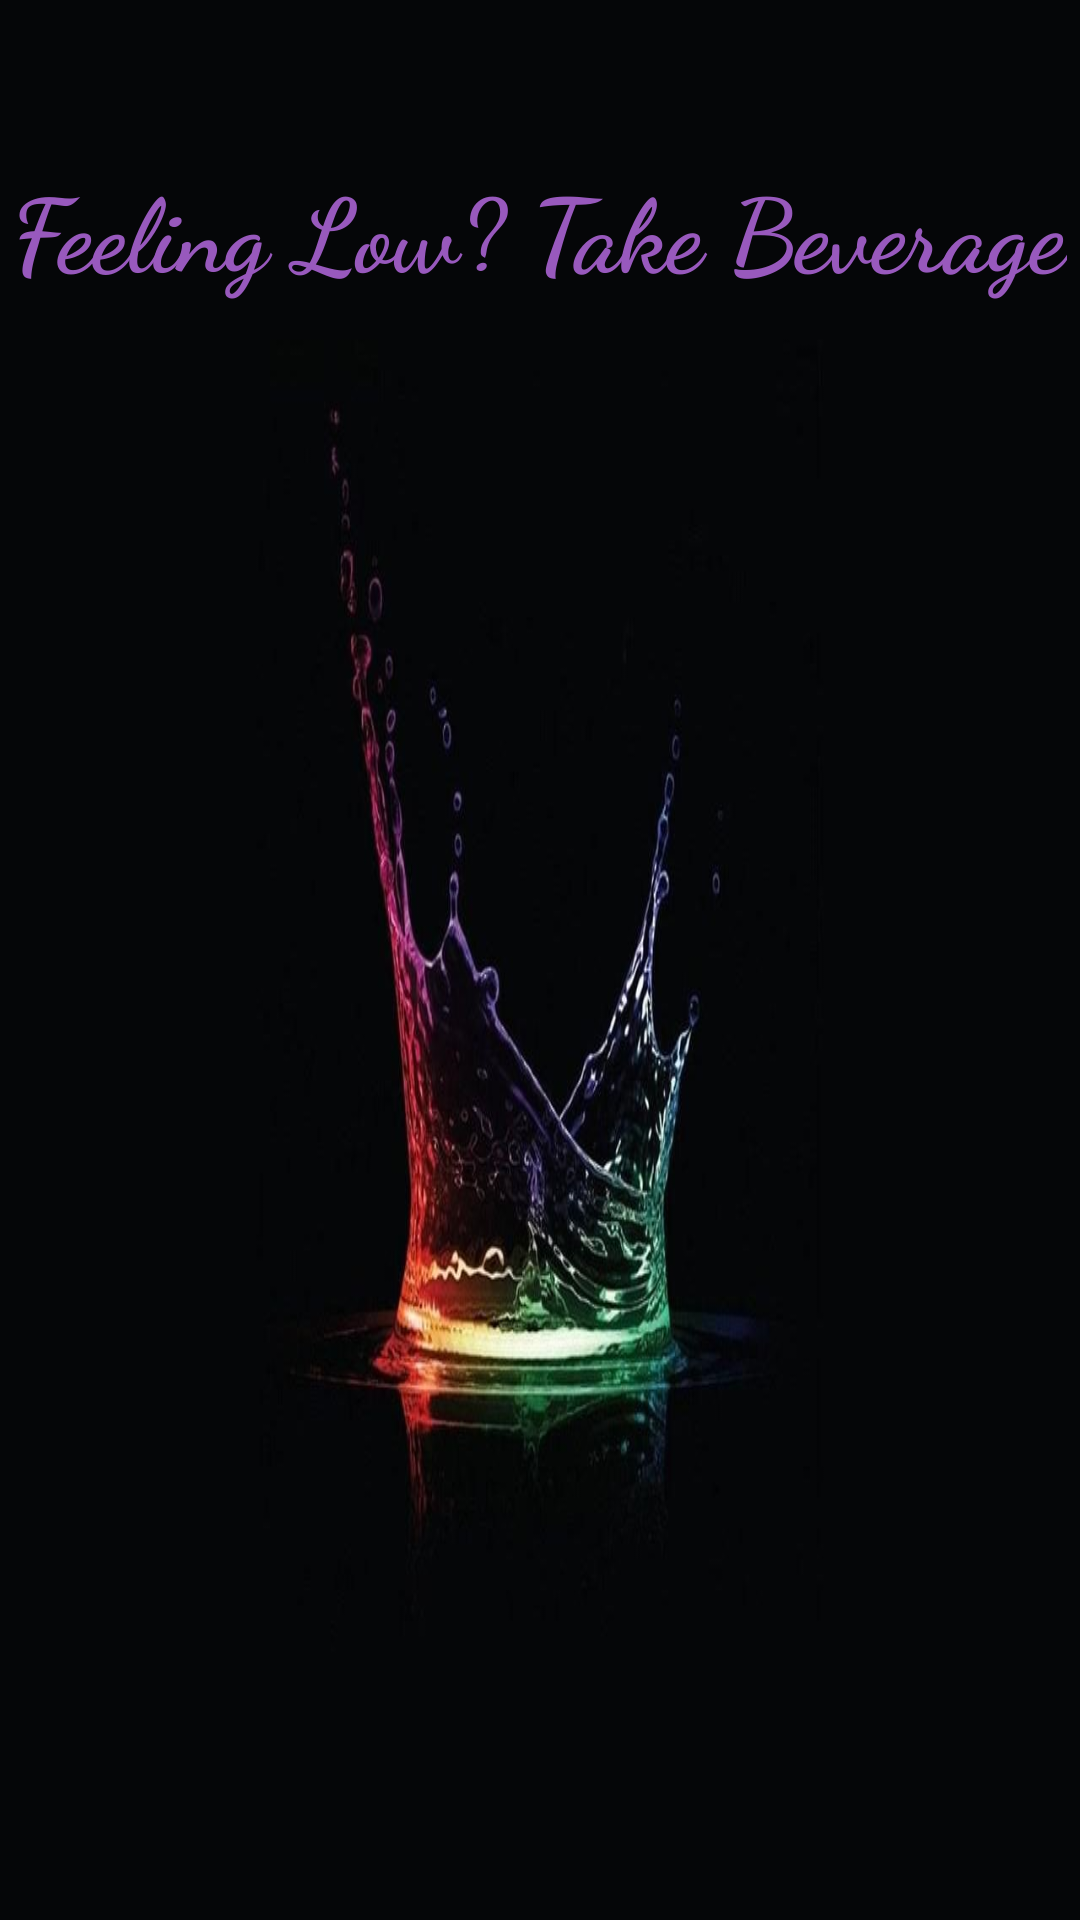

Android layout source for this screen:
<!-- AndroidManifest.xml: application theme Theme.Beverage -->
<!-- res/layout/activity_splashscreen.xml -->
<?xml version="1.0" encoding="utf-8"?>
<androidx.constraintlayout.widget.ConstraintLayout xmlns:android="http://schemas.android.com/apk/res/android"
    xmlns:app="http://schemas.android.com/apk/res-auto"
    xmlns:tools="http://schemas.android.com/tools"
    android:layout_width="match_parent"
    android:layout_height="match_parent"
    android:background="@drawable/sscreen1"
    tools:context=".splashscreen">

    <TextView
        android:id="@+id/textView2"
        android:layout_width="wrap_content"
        android:layout_height="wrap_content"
        android:fontFamily="cursive"
        android:text="Feeling Low? Take Beverage"
        android:textColor="#9859BD"
        android:textSize="34sp"
        android:textStyle="bold"
        app:layout_constraintBottom_toBottomOf="parent"
        app:layout_constraintEnd_toEndOf="parent"
        app:layout_constraintHorizontal_bias="0.491"
        app:layout_constraintStart_toStartOf="parent"
        app:layout_constraintTop_toTopOf="parent"
        app:layout_constraintVertical_bias="0.089" />
</androidx.constraintlayout.widget.ConstraintLayout>
<!-- resources referenced by this layout -->
<resources>
  <!-- drawable sscreen1: png bitmap (drawable, 54064 bytes) -->
  <style name="Theme.Beverage" parent="Base.Theme.Beverage" />
  <style name="Base.Theme.Beverage" parent="Theme.Material3.DayNight.NoActionBar">
          
          
      </style>
</resources>
